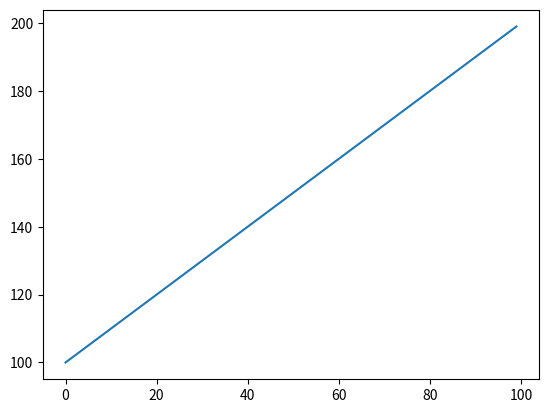

Source code (Python):
"""
dtype 查看元素类型
"""
import numpy as np
import matplotlib.pyplot as plt

dataone = np.arange(100, 200)
plt.plot(dataone)
plt.show()